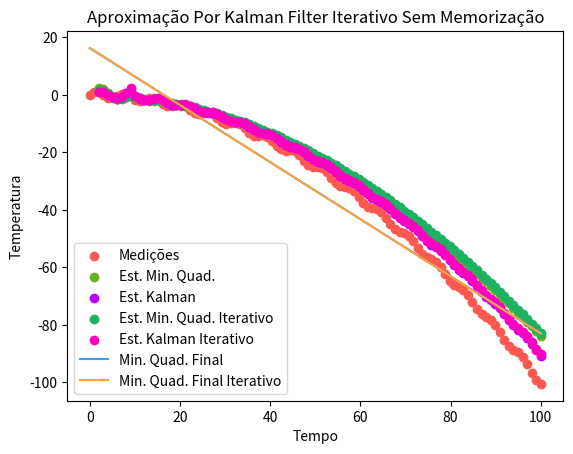

Python code for this plot:
import matplotlib.pyplot as plt
import numpy as np

def gen_data(n, start=0, end=10):
    x = np.linspace(start, end, n)
    y = np.sin(10*x) - x*x
    return y

def gen_data_osc(n):
    return np.array([1024 + (-2)**(-i/100) for i in range(n)])

def gen_data_rand(n):
    return np.random.randn(n) + 0.3*np.linspace(0, 10, n)

def calc_cov(X, Y):
    return np.sum((X - np.average(X))*(Y - np.average(Y))) / (X.shape[0] - 1)

def angular_coef(X,Y):
    return calc_cov(X,Y)/calc_cov(X,X)

def linear_coef(a, X, Y):
    return np.average(Y) - a*np.average(X)

def kg_coef(est, measurement):
    return est / (est + measurement)

def kg_iter(prev, measurement):
    return prev + kg_coef(prev, measurement) * (measurement - prev)

def calc_cov_step(X, Y, X_avg, Y_avg, conv_sum, data_size):
    return (conv_sum + ((X - X_avg)*(Y - Y_avg))) / (data_size - 1)

def angular_coef_step(X, Y, X_sum, Y_sum, XY_conv_sum, XX_conv_sum, data_size):
    X_avg = X_sum/data_size
    Y_avg = Y_sum/data_size
    return calc_cov_step(X, Y, X_avg, Y_avg, XY_conv_sum, data_size)/calc_cov_step(X, X, X_avg, X_avg, XX_conv_sum, data_size)

def linear_coef_step(a, X_sum, Y_sum, data_size):
    X_avg = X_sum/data_size
    Y_avg = Y_sum/data_size
    return Y_avg - a*X_avg



count = 100
end = 100
time = np.linspace(0, end, count)
data = gen_data(count)

delta = end / count

preds = []
kg_preds = []
preds_step = []
kg_preds_step = []

X_sum = time[0]
Y_sum = data[0]

data_size = 1
XY_conv_sum = 0
XX_conv_sum = 0

a_step = 0
b_step = 0

for i in range(1, count):
    #Update data sum
    X_sum += time[i-1]
    Y_sum += data[i-1]

    #Calculate AVG
    X_avg = X_sum/data_size
    Y_avg = Y_sum/data_size

    #Calculate angular and linear coeficient using iterative function
    a_step = angular_coef_step(time[i-1], data[i-1], X_sum, Y_sum, XY_conv_sum, XX_conv_sum, data_size)
    b_step = linear_coef_step(a_step, X_sum, Y_sum, data_size)

    #Update XY and XX conv sum
    XY_conv_sum += ((time[i-1] - X_avg)*(data[i-1] - Y_avg))
    XX_conv_sum += ((time[i-1] - X_avg)*(time[i-1] - X_avg))

    #Calculate angular and linear coeficient using old function
    a = angular_coef(time[:i], data[:i])
    b = linear_coef(a, time[:i], data[:i])

    #Calculating prediction using Min. Quad.
    prediction = (time[i]+delta)*a + b
    prediction_step = (time[i-1]+delta)*a_step + b_step
    #Calculating prediction using Kalman Filter
    kg_prediction = kg_iter(prediction, data[i-1])
    kg_prediction_step = kg_iter(prediction_step, data[i-1])

    #Creating arrays of data to create Graph
    preds.append(prediction)
    kg_preds.append(kg_prediction)
    preds_step.append(prediction_step)
    kg_preds_step.append(kg_prediction_step)

    #Update data size
    data_size += 1

#calculate Min. Qua. line
minQuadLine = time*a + b

#calculate Min. Qua. line
minQuadLineWithDecay = time*a_step + b_step

plt.scatter(time, data, label="Medições", color="#FF5850")
plt.scatter(time[1:], preds, label="Est. Min. Quad.", color="#62B21C")
plt.scatter(time[1:], kg_preds, label="Est. Kalman", color="#C000FF")
plt.scatter(time[1:], preds_step, label="Est. Min. Quad. Iterativo", color="#1CB262")
plt.scatter(time[1:], kg_preds_step, label="Est. Kalman Iterativo", color="#FF00C0")
plt.plot(time, minQuadLine, label="Min. Quad. Final", color="#36A1FF")
plt.plot(time, minQuadLineWithDecay, label="Min. Quad. Final Iterativo", color="#FFA136")
plt.xlabel("Tempo")
plt.ylabel("Temperatura")
plt.title("Aproximação Por Kalman Filter Iterativo Sem Memorização")
# Place a legend to the right of this smaller subplot.
plt.legend()

plt.show()